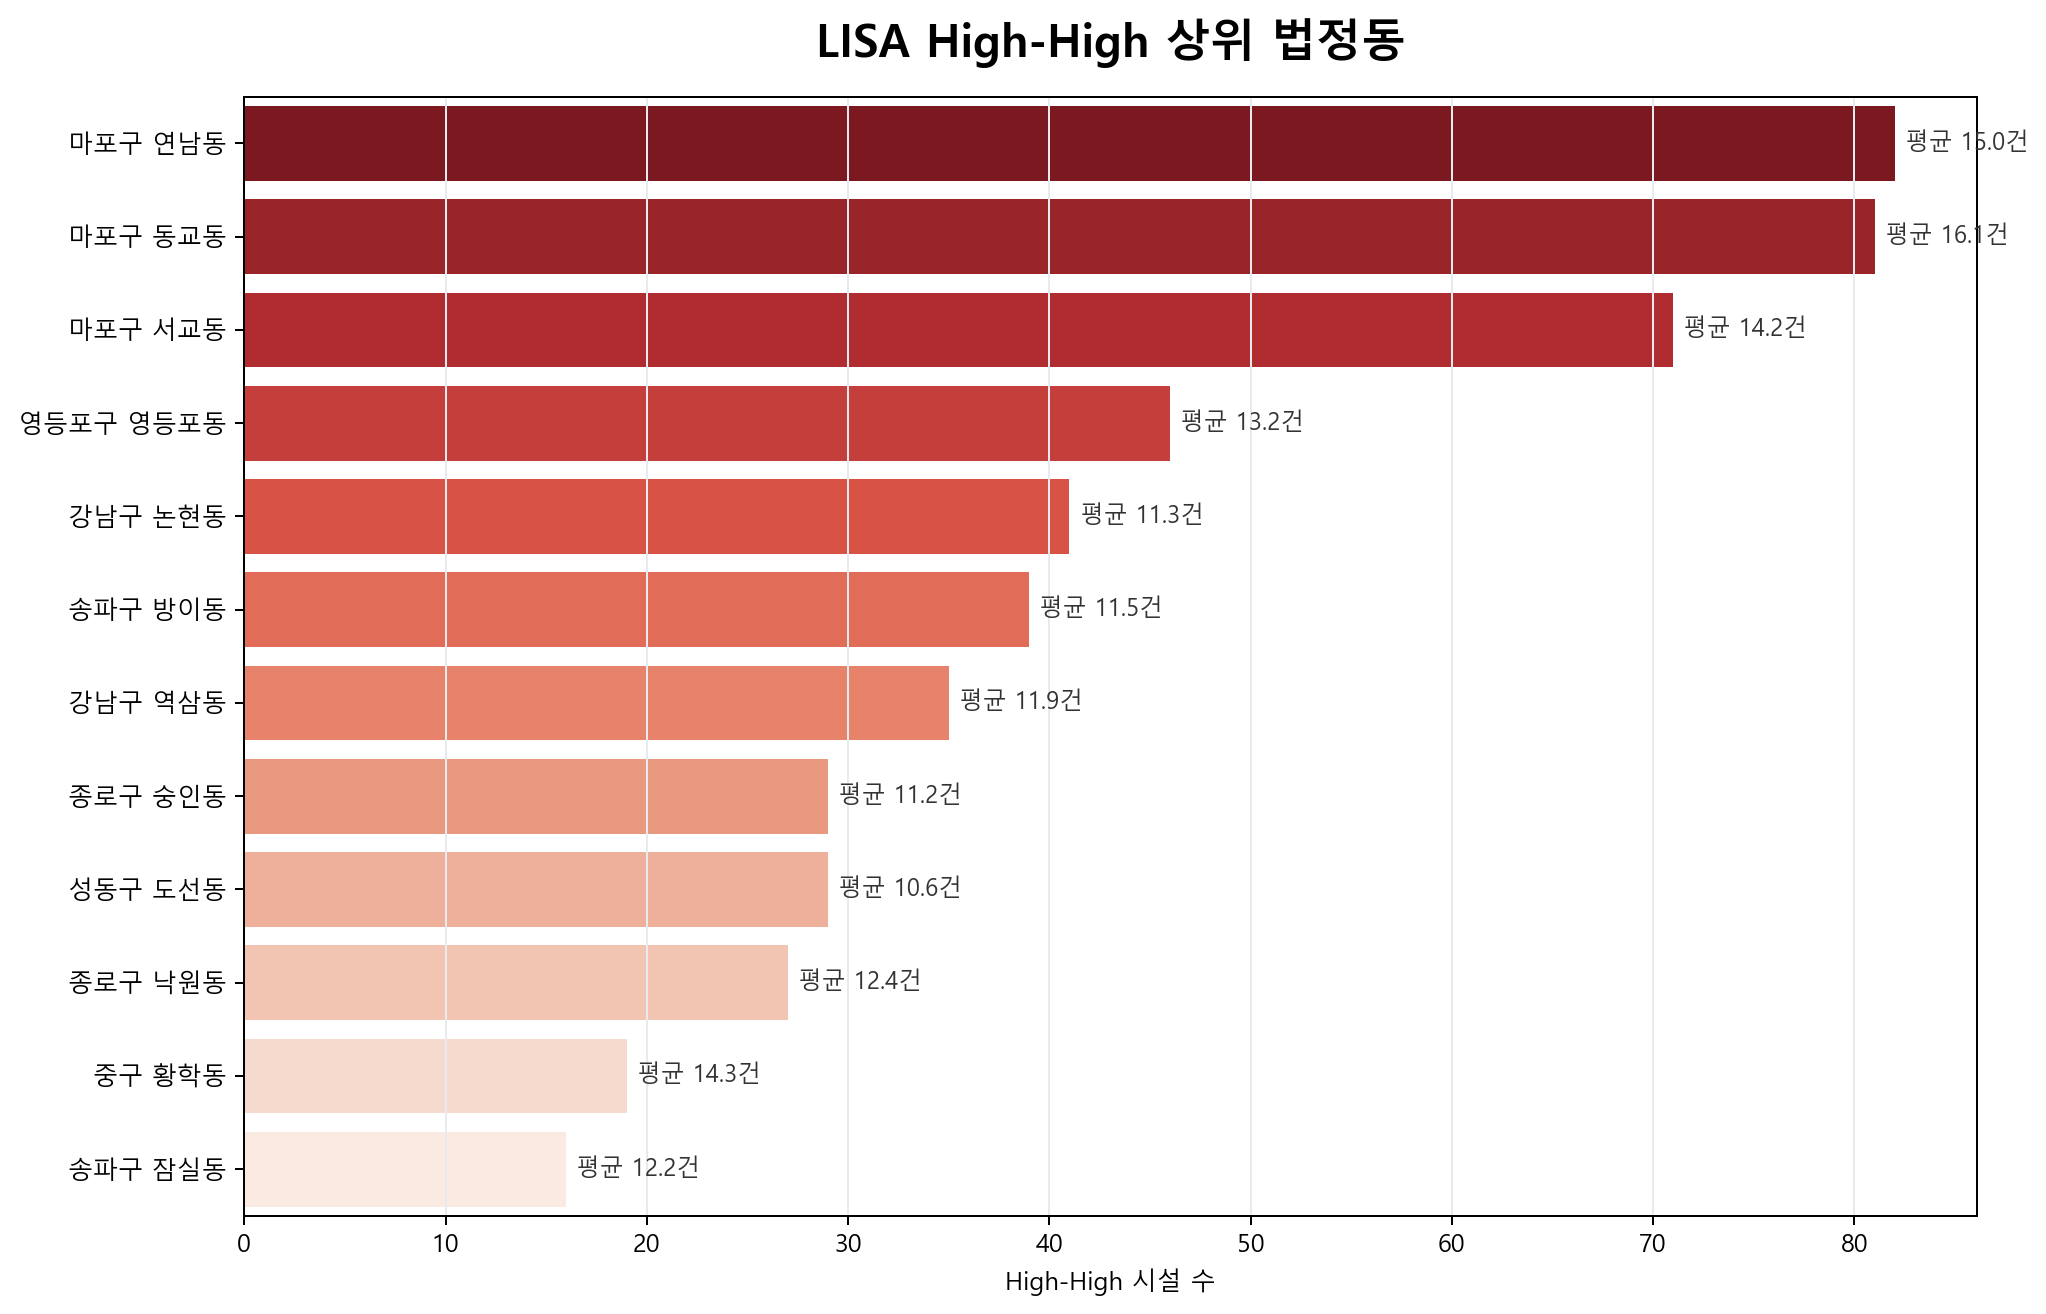

Values plotted in this chart, from the file beside it:
구, 동, high_high_시설수, 평균_150m화재건수, 평균_lisa_I, 고위험군_cluster1_비율
마포구, 연남동, 82, 15.0, 4.385, 0.9146
마포구, 동교동, 81, 16.07, 6.049, 0.679
마포구, 서교동, 71, 14.15, 3.449, 0.8028
영등포구, 영등포동, 46, 13.24, 3.765, 0.4348
강남구, 논현동, 41, 11.32, 1.41, 0.561
송파구, 방이동, 39, 11.46, 1.594, 0.8205
강남구, 역삼동, 35, 11.94, 1.727, 0.4286
종로구, 숭인동, 29, 11.17, 1.353, 0.6552
성동구, 도선동, 29, 10.55, 1.061, 0.7241
종로구, 낙원동, 27, 12.44, 2.298, 0.3333
중구, 황학동, 19, 14.32, 3.674, 1.0
송파구, 잠실동, 16, 12.25, 1.809, 1.0
종로구, 익선동, 13, 17.46, 5.815, 1.0
종로구, 관수동, 13, 11.54, 1.569, 0.3077
중구, 명동, 13, 10.92, 1.221, 0.4615
강남구, 신사동, 13, 10.31, 1.056, 0.6154
용산구, 후암동, 12, 10.58, 1.122, 0.9167
용산구, 이태원동, 12, 9.333, 0.682, 0.5
강남구, 삼성동, 11, 14.64, 3.56, 1.0
종로구, 동숭동, 10, 10.2, 0.9458, 1.0
종로구, 관훈동, 9, 10.89, 1.045, 0.0
용산구, 동자동, 8, 11.12, 1.227, 1.0
종로구, 연지동, 7, 14.29, 2.988, 0.1429
종로구, 돈의동, 7, 13.14, 2.191, 0.2857
종로구, 충신동, 7, 11.0, 1.179, 0.8571
중구, 을지로3가, 6, 18.0, 5.908, 1.0
용산구, 갈월동, 6, 11.33, 1.054, 0.5
용산구, 한남동, 6, 10.33, 0.8749, 1.0
강서구, 화곡동, 6, 9.333, 0.6143, 1.0
종로구, 와룡동, 5, 22.2, 11.44, 1.0
종로구, 운니동, 5, 14.0, 3.706, 1.0
중구, 신당동, 5, 11.4, 1.367, 1.0
송파구, 송파동, 4, 14.0, 1.735, 0.5
마포구, 상수동, 4, 12.75, 1.702, 1.0
송파구, 삼전동, 4, 12.25, 1.198, 0.75
용산구, 남영동, 4, 11.5, 1.392, 0.0
중구, 무학동, 4, 10.0, 1.051, 0.75
용산구, 서계동, 4, 9.5, 0.6296, 1.0
용산구, 청파동, 4, 8.75, 0.5253, 1.0
중구, 북창동, 4, 8.5, 0.4657, 0.75
종로구, 권농동, 3, 15.33, 4.84, 1.0
중구, 산림동, 3, 14.0, 2.471, 1.0
강남구, 대치동, 3, 11.0, 1.152, 0.6667
종로구, 창신동, 3, 9.667, 0.9429, 0.3333
종로구, 묘동, 2, 23.5, 14.31, 1.0
종로구, 봉익동, 2, 20.5, 11.35, 0.5
중구, 인현동, 2, 15.0, 3.205, 0.0
중구, 을지로4가, 2, 11.0, 1.564, 1.0
마포구, 공덕동, 2, 8.5, 0.4492, 0.5
서초구, 반포동, 2, 8.0, 0.4442, 0.5
중구, 남대문로5가, 2, 7.5, 0.3288, 1.0
종로구, 인사동, 1, 30.0, 13.29, 1.0
중구, 초동, 1, 17.0, 5.703, 1.0
종로구, 종로5가, 1, 15.0, 3.477, 0.0
중구, 을지로6가, 1, 15.0, 1.643, 0.0
성동구, 홍익동, 1, 13.0, 1.613, 0.0
중구, 입정동, 1, 13.0, 3.055, 1.0
종로구, 장사동, 1, 11.0, 1.603, 1.0
종로구, 관철동, 1, 10.0, 0.6711, 0.0
성동구, 마장동, 1, 9.0, 0.5174, 0.0
... 7 more rows
